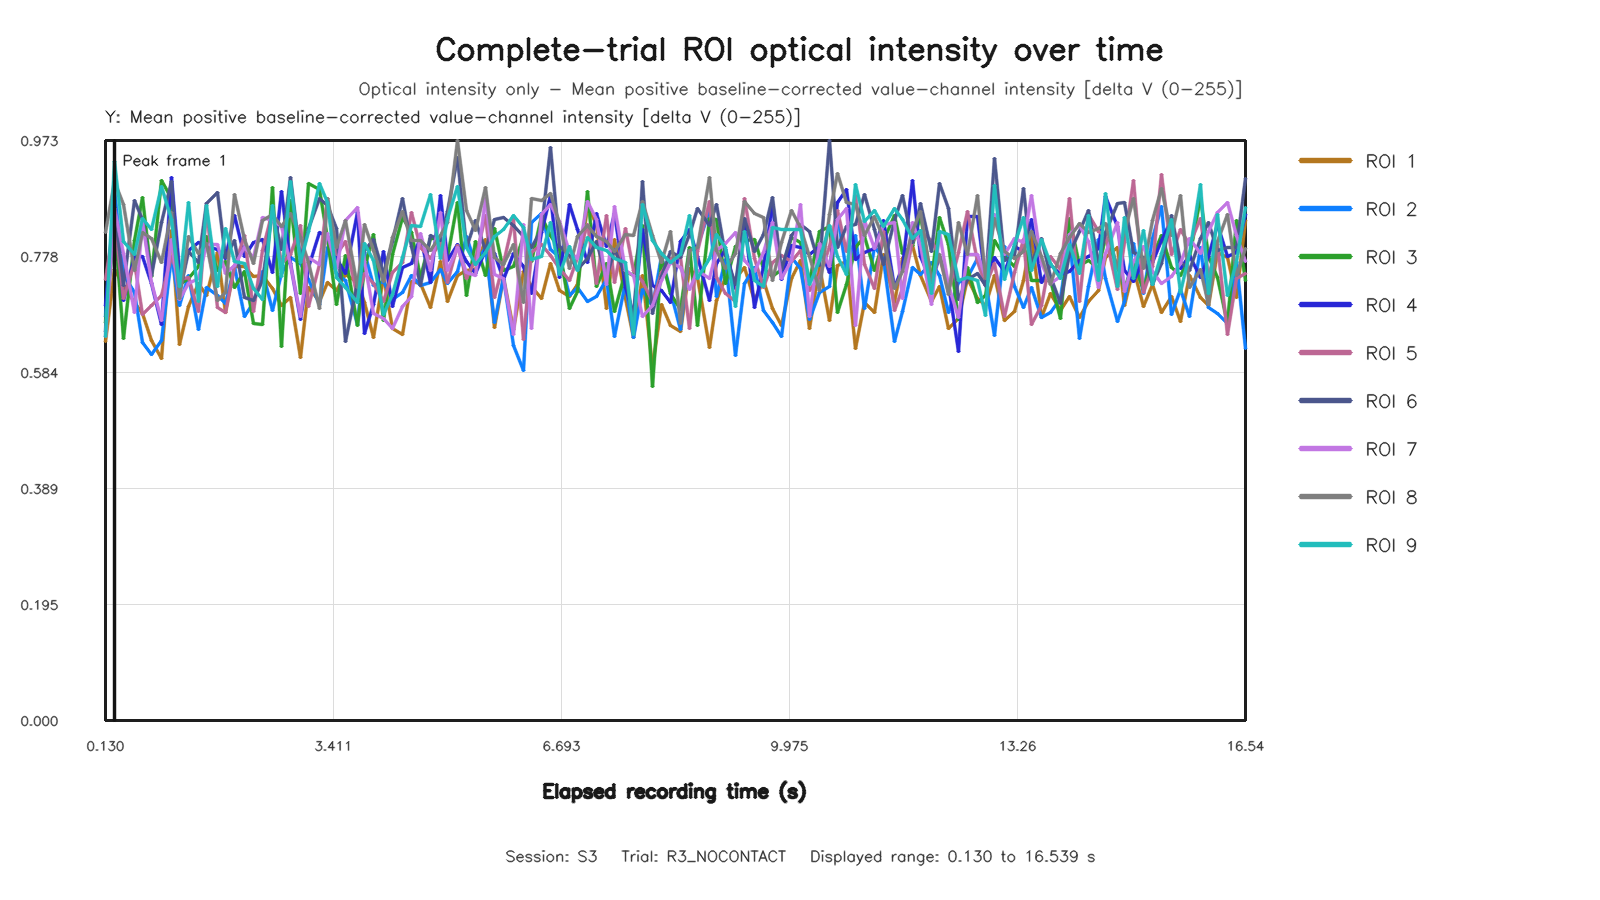

Values plotted in this chart, from the file beside it:
capture_frame_id, elapsed_time_s, roi1_value, roi2_value, roi3_value, roi4_value, roi5_value, roi6_value, roi7_value, roi8_value, roi9_value
0, 0.1296, 0.6348, 0.6773, 0.668, 0.6962, 0.7393, 0.6531, 0.6435, 0.8189, 0.6438
1, 0.2615, 0.7571, 0.8881, 0.8349, 0.855, 0.8402, 0.8604, 0.8584, 0.9042, 0.938
2, 0.3854, 0.7292, 0.7472, 0.641, 0.7036, 0.7082, 0.7295, 0.7837, 0.8647, 0.8037
3, 0.5403, 0.7014, 0.717, 0.8045, 0.7784, 0.7675, 0.8723, 0.6835, 0.7548, 0.7818
4, 0.6574, 0.6824, 0.6345, 0.8768, 0.7782, 0.6809, 0.8401, 0.8363, 0.8182, 0.8418
5, 0.7862, 0.637, 0.6134, 0.7444, 0.7328, 0.6967, 0.7465, 0.7351, 0.8077, 0.8233
6, 0.9296, 0.6065, 0.6376, 0.9063, 0.664, 0.7129, 0.8359, 0.6716, 0.7687, 0.8948
7, 1.082, 0.822, 0.7774, 0.8752, 0.9109, 0.7782, 0.9033, 0.8073, 0.8513, 0.8403
8, 1.188, 0.6309, 0.6959, 0.7318, 0.7534, 0.7399, 0.7165, 0.7066, 0.7069, 0.7277
9, 1.33, 0.6943, 0.746, 0.7405, 0.7882, 0.7429, 0.7861, 0.7323, 0.8116, 0.868
10, 1.461, 0.7327, 0.6562, 0.7613, 0.8011, 0.686, 0.7674, 0.7417, 0.7825, 0.7024
11, 1.586, 0.7124, 0.7263, 0.8114, 0.7953, 0.8551, 0.8678, 0.7981, 0.8006, 0.8637
12, 1.739, 0.7841, 0.7129, 0.7551, 0.7902, 0.6926, 0.8851, 0.7988, 0.7039, 0.7281
13, 1.858, 0.6843, 0.6999, 0.7695, 0.7744, 0.6834, 0.7766, 0.7497, 0.717, 0.8252
14, 1.986, 0.7612, 0.7609, 0.7266, 0.8473, 0.7619, 0.8042, 0.7637, 0.8824, 0.7701
15, 2.13, 0.7616, 0.6768, 0.7529, 0.7781, 0.8129, 0.7097, 0.7938, 0.807, 0.7667
16, 2.258, 0.7454, 0.7006, 0.6662, 0.8022, 0.6856, 0.7036, 0.7757, 0.7666, 0.7241
17, 2.386, 0.7461, 0.7528, 0.6648, 0.8067, 0.7887, 0.7381, 0.8438, 0.8384, 0.7068
18, 2.53, 0.7242, 0.6875, 0.8934, 0.752, 0.8536, 0.8551, 0.8385, 0.8487, 0.8631
19, 2.659, 0.6951, 0.75, 0.6266, 0.8867, 0.766, 0.7906, 0.828, 0.8278, 0.7454
20, 2.786, 0.7102, 0.7758, 0.8718, 0.7665, 0.7822, 0.9104, 0.7655, 0.8495, 0.9042
21, 2.932, 0.6092, 0.7661, 0.7161, 0.6732, 0.8299, 0.7739, 0.6771, 0.8103, 0.7677
22, 3.058, 0.7269, 0.74, 0.9014, 0.7605, 0.6948, 0.8256, 0.7769, 0.7673, 0.8197
23, 3.208, 0.7021, 0.6976, 0.8912, 0.8182, 0.7654, 0.8762, 0.7641, 0.6907, 0.9008
24, 3.33, 0.735, 0.7939, 0.8091, 0.811, 0.8751, 0.8635, 0.8164, 0.8753, 0.8686
25, 3.458, 0.7217, 0.7495, 0.6978, 0.7753, 0.7819, 0.8256, 0.7588, 0.7926, 0.7432
26, 3.586, 0.7472, 0.7374, 0.7792, 0.7488, 0.8025, 0.6351, 0.8385, 0.8386, 0.7268
27, 3.751, 0.7347, 0.6635, 0.6623, 0.8518, 0.7093, 0.7353, 0.8596, 0.7254, 0.7017
28, 3.858, 0.701, 0.7842, 0.7576, 0.6489, 0.749, 0.7884, 0.7705, 0.8319, 0.7992
29, 3.986, 0.6424, 0.7299, 0.8148, 0.6974, 0.7326, 0.8064, 0.6828, 0.7884, 0.772
30, 4.133, 0.7442, 0.7366, 0.6705, 0.7862, 0.7022, 0.7494, 0.6748, 0.7365, 0.6806
31, 4.258, 0.6573, 0.7052, 0.781, 0.6945, 0.7518, 0.8025, 0.6566, 0.8096, 0.7143
32, 4.409, 0.6478, 0.7182, 0.8427, 0.76, 0.7681, 0.8752, 0.6944, 0.8535, 0.7767
33, 4.53, 0.7354, 0.7465, 0.8183, 0.7668, 0.8521, 0.7948, 0.7118, 0.8048, 0.8299
34, 4.658, 0.7334, 0.7295, 0.7421, 0.8122, 0.7928, 0.7297, 0.8171, 0.8051, 0.829
35, 4.802, 0.6929, 0.7339, 0.8077, 0.734, 0.7748, 0.8125, 0.7552, 0.7877, 0.8827
36, 4.95, 0.7701, 0.7562, 0.8084, 0.8806, 0.8026, 0.8056, 0.8525, 0.8135, 0.7756
37, 5.058, 0.702, 0.7325, 0.7766, 0.7711, 0.7348, 0.8528, 0.7541, 0.8352, 0.8422
38, 5.202, 0.7469, 0.7528, 0.8681, 0.7982, 0.7962, 0.9444, 0.7926, 0.9727, 0.8957
39, 5.33, 0.7542, 0.8113, 0.7135, 0.7693, 0.7407, 0.7932, 0.7516, 0.8556, 0.7939
40, 5.458, 0.7565, 0.7653, 0.8025, 0.7499, 0.7723, 0.8393, 0.7465, 0.821, 0.7647
41, 5.605, 0.8058, 0.7936, 0.7455, 0.7887, 0.8466, 0.7876, 0.8762, 0.8946, 0.7856
42, 5.73, 0.6594, 0.6675, 0.8244, 0.7828, 0.7094, 0.8396, 0.7479, 0.7764, 0.812
43, 5.864, 0.7424, 0.7435, 0.7549, 0.7399, 0.7666, 0.8432, 0.7417, 0.7651, 0.8239
44, 6.002, 0.6561, 0.6292, 0.7618, 0.7839, 0.8406, 0.8301, 0.6476, 0.7975, 0.8471
45, 6.148, 0.7535, 0.5863, 0.8116, 0.761, 0.6393, 0.8119, 0.831, 0.7011, 0.8271
46, 6.258, 0.728, 0.8347, 0.7695, 0.7166, 0.785, 0.7929, 0.6581, 0.876, 0.773
47, 6.402, 0.7073, 0.8498, 0.8452, 0.819, 0.7977, 0.8235, 0.8493, 0.8727, 0.7782
48, 6.53, 0.7656, 0.79, 0.813, 0.8809, 0.7792, 0.9616, 0.8646, 0.8837, 0.8354
49, 6.658, 0.7214, 0.7771, 0.7897, 0.7437, 0.7586, 0.7943, 0.8365, 0.834, 0.7475
50, 6.807, 0.711, 0.7129, 0.6911, 0.8658, 0.7385, 0.7793, 0.7867, 0.7579, 0.795
51, 6.93, 0.7305, 0.7263, 0.7199, 0.8233, 0.776, 0.7566, 0.7751, 0.8119, 0.7549
52, 7.072, 0.8628, 0.7026, 0.8878, 0.7685, 0.831, 0.7747, 0.8696, 0.8293, 0.8101
53, 7.202, 0.8326, 0.7115, 0.728, 0.8505, 0.7327, 0.8032, 0.8402, 0.8109, 0.7928
54, 7.336, 0.691, 0.7398, 0.767, 0.7944, 0.8473, 0.7424, 0.7308, 0.8025, 0.7877
55, 7.458, 0.8058, 0.6442, 0.6857, 0.8495, 0.7337, 0.7901, 0.8625, 0.7872, 0.7756
56, 7.614, 0.7081, 0.7339, 0.7535, 0.7259, 0.8257, 0.7477, 0.7543, 0.8152, 0.7688
57, 7.73, 0.6428, 0.6425, 0.7465, 0.6814, 0.754, 0.668, 0.7468, 0.813, 0.6468
58, 7.857, 0.746, 0.7232, 0.8297, 0.8238, 0.7359, 0.9047, 0.6776, 0.871, 0.8646
59, 8.002, 0.5914, 0.695, 0.5595, 0.729, 0.7022, 0.6818, 0.696, 0.8131, 0.8056
... 64 more rows
